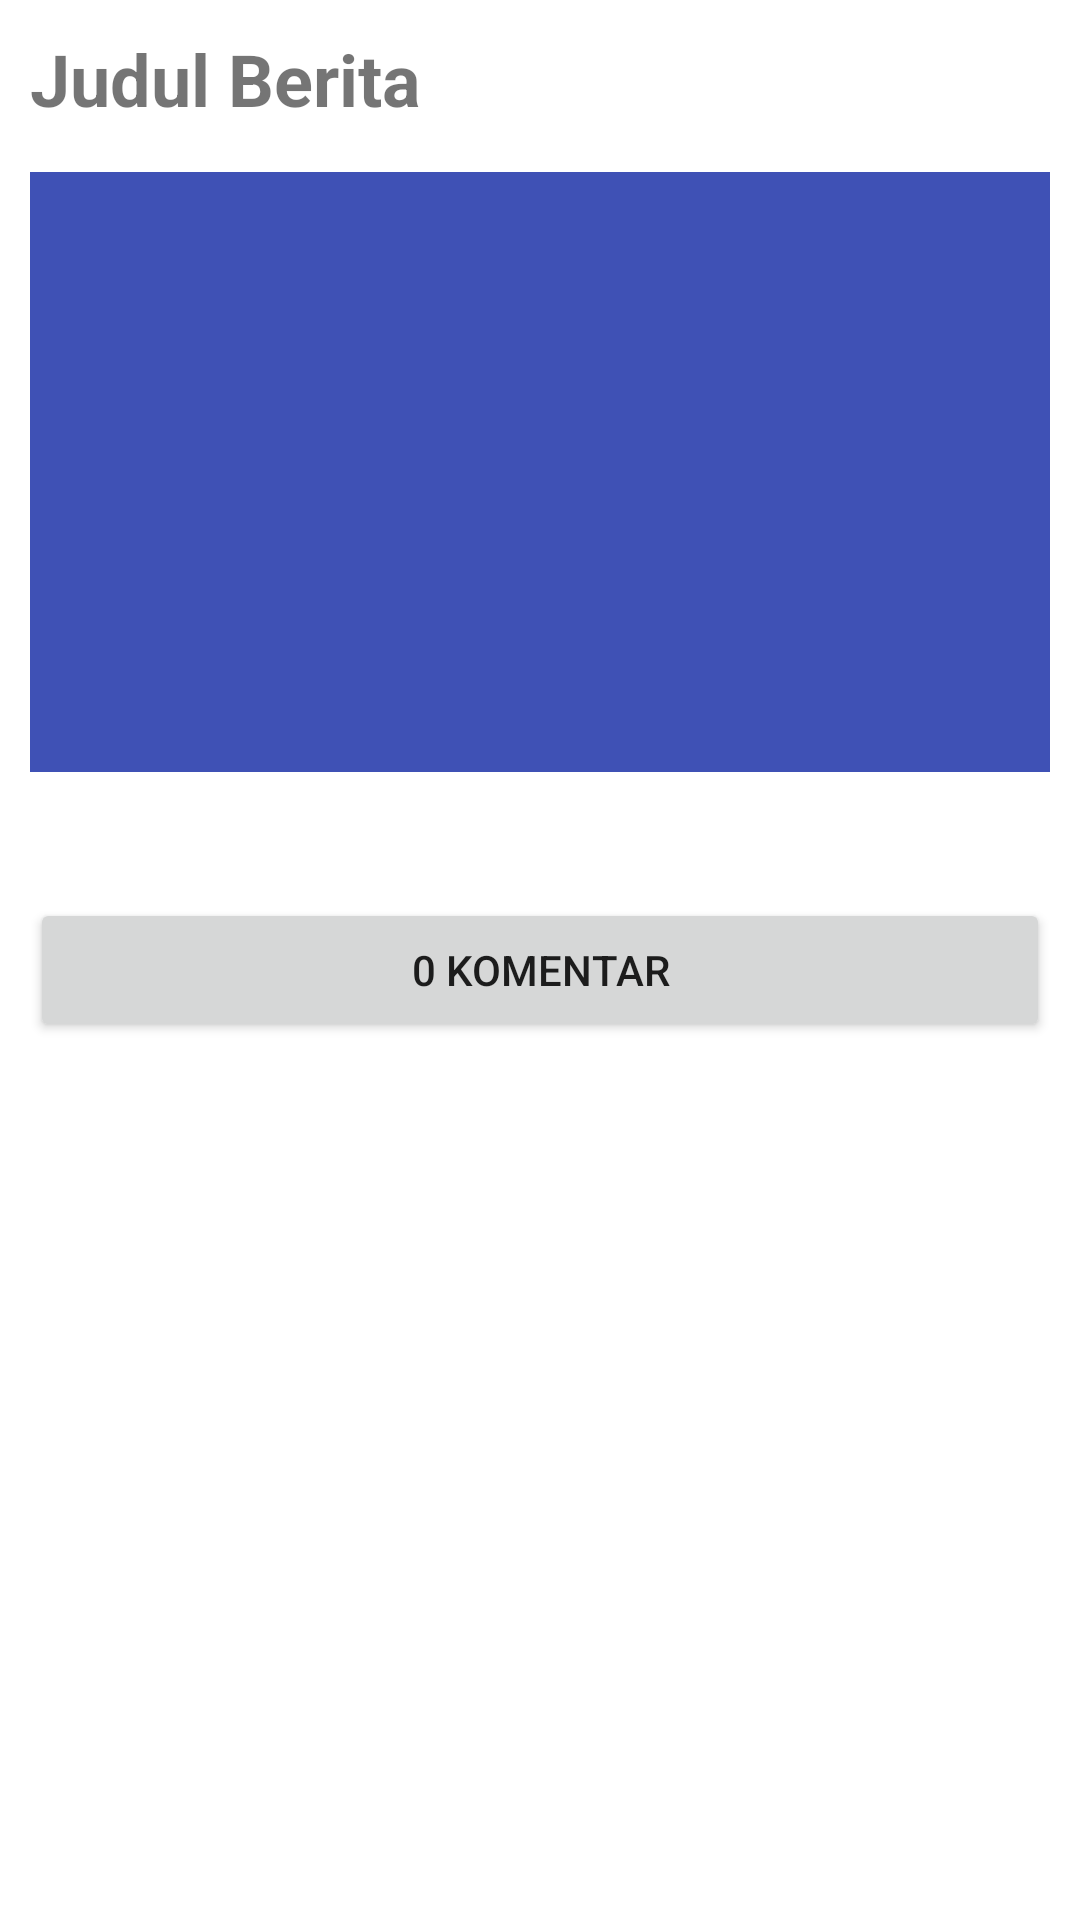

Produce the Android XML layout that renders to this screen, including the resource entries it uses.
<!-- AndroidManifest.xml: application theme Theme.Portal_berita -->
<!-- res/layout/fragment_berita.xml -->
<?xml version="1.0" encoding="utf-8"?>
<LinearLayout xmlns:android="http://schemas.android.com/apk/res/android"
    xmlns:tools="http://schemas.android.com/tools"
    android:layout_width="match_parent"
    android:layout_height="match_parent"
    android:orientation="vertical"
    tools:context=".activity.BeritaFragment">

    <ScrollView
        android:layout_width="match_parent"
        android:layout_height="match_parent">

        <LinearLayout
            android:layout_width="match_parent"
            android:layout_height="wrap_content"
            android:orientation="vertical"
            android:layout_margin="10dp">

            <TextView
                android:id="@+id/judul"
                android:layout_width="match_parent"
                android:layout_height="wrap_content"
                android:text="Judul Berita"
                android:textSize="24dp"
                android:textStyle="bold"/>

            <ImageView
                android:id="@+id/gambar"
                android:layout_width="match_parent"
                android:layout_height="200dp"
                android:scaleType="centerCrop"
                android:layout_marginTop="15dp"
                android:background="#3F51B5"/>

            <TextView
                android:id="@+id/desc"
                android:layout_width="match_parent"
                android:layout_height="wrap_content"
                android:layout_marginTop="15dp"
                android:textSize="20sp"/>

            <Button
                android:id="@+id/buttonkomentar"
                android:layout_width="match_parent"
                android:layout_height="wrap_content"
                android:text="0 Komentar"/>


        </LinearLayout>
    </ScrollView>
</LinearLayout>
<!-- resources referenced by this layout -->
<resources>
  <style name="Theme.Portal_berita" parent="Theme.MaterialComponents.DayNight.DarkActionBar">
          
          <item name="colorPrimary">@color/purple_500</item>
          <item name="colorPrimaryVariant">@color/purple_700</item>
          <item name="colorOnPrimary">@color/white</item>
          
          <item name="colorSecondary">@color/teal_200</item>
          <item name="colorSecondaryVariant">@color/teal_700</item>
          <item name="colorOnSecondary">@color/black</item>
          
          <item name="android:statusBarColor" tools:targetApi="l">?attr/colorPrimaryVariant</item>
          
      </style>
  <!-- not gathered from this repository: default colours our renderer supplied (Android Studio template values) -->
  <color name="purple_500">#FF6200EE</color>
  <color name="purple_700">#FF3700B3</color>
  <color name="teal_200">#FF03DAC5</color>
  <color name="teal_700">#FF018786</color>
  <color name="black">#FF000000</color>
  <color name="white">#FFFFFFFF</color>
</resources>
